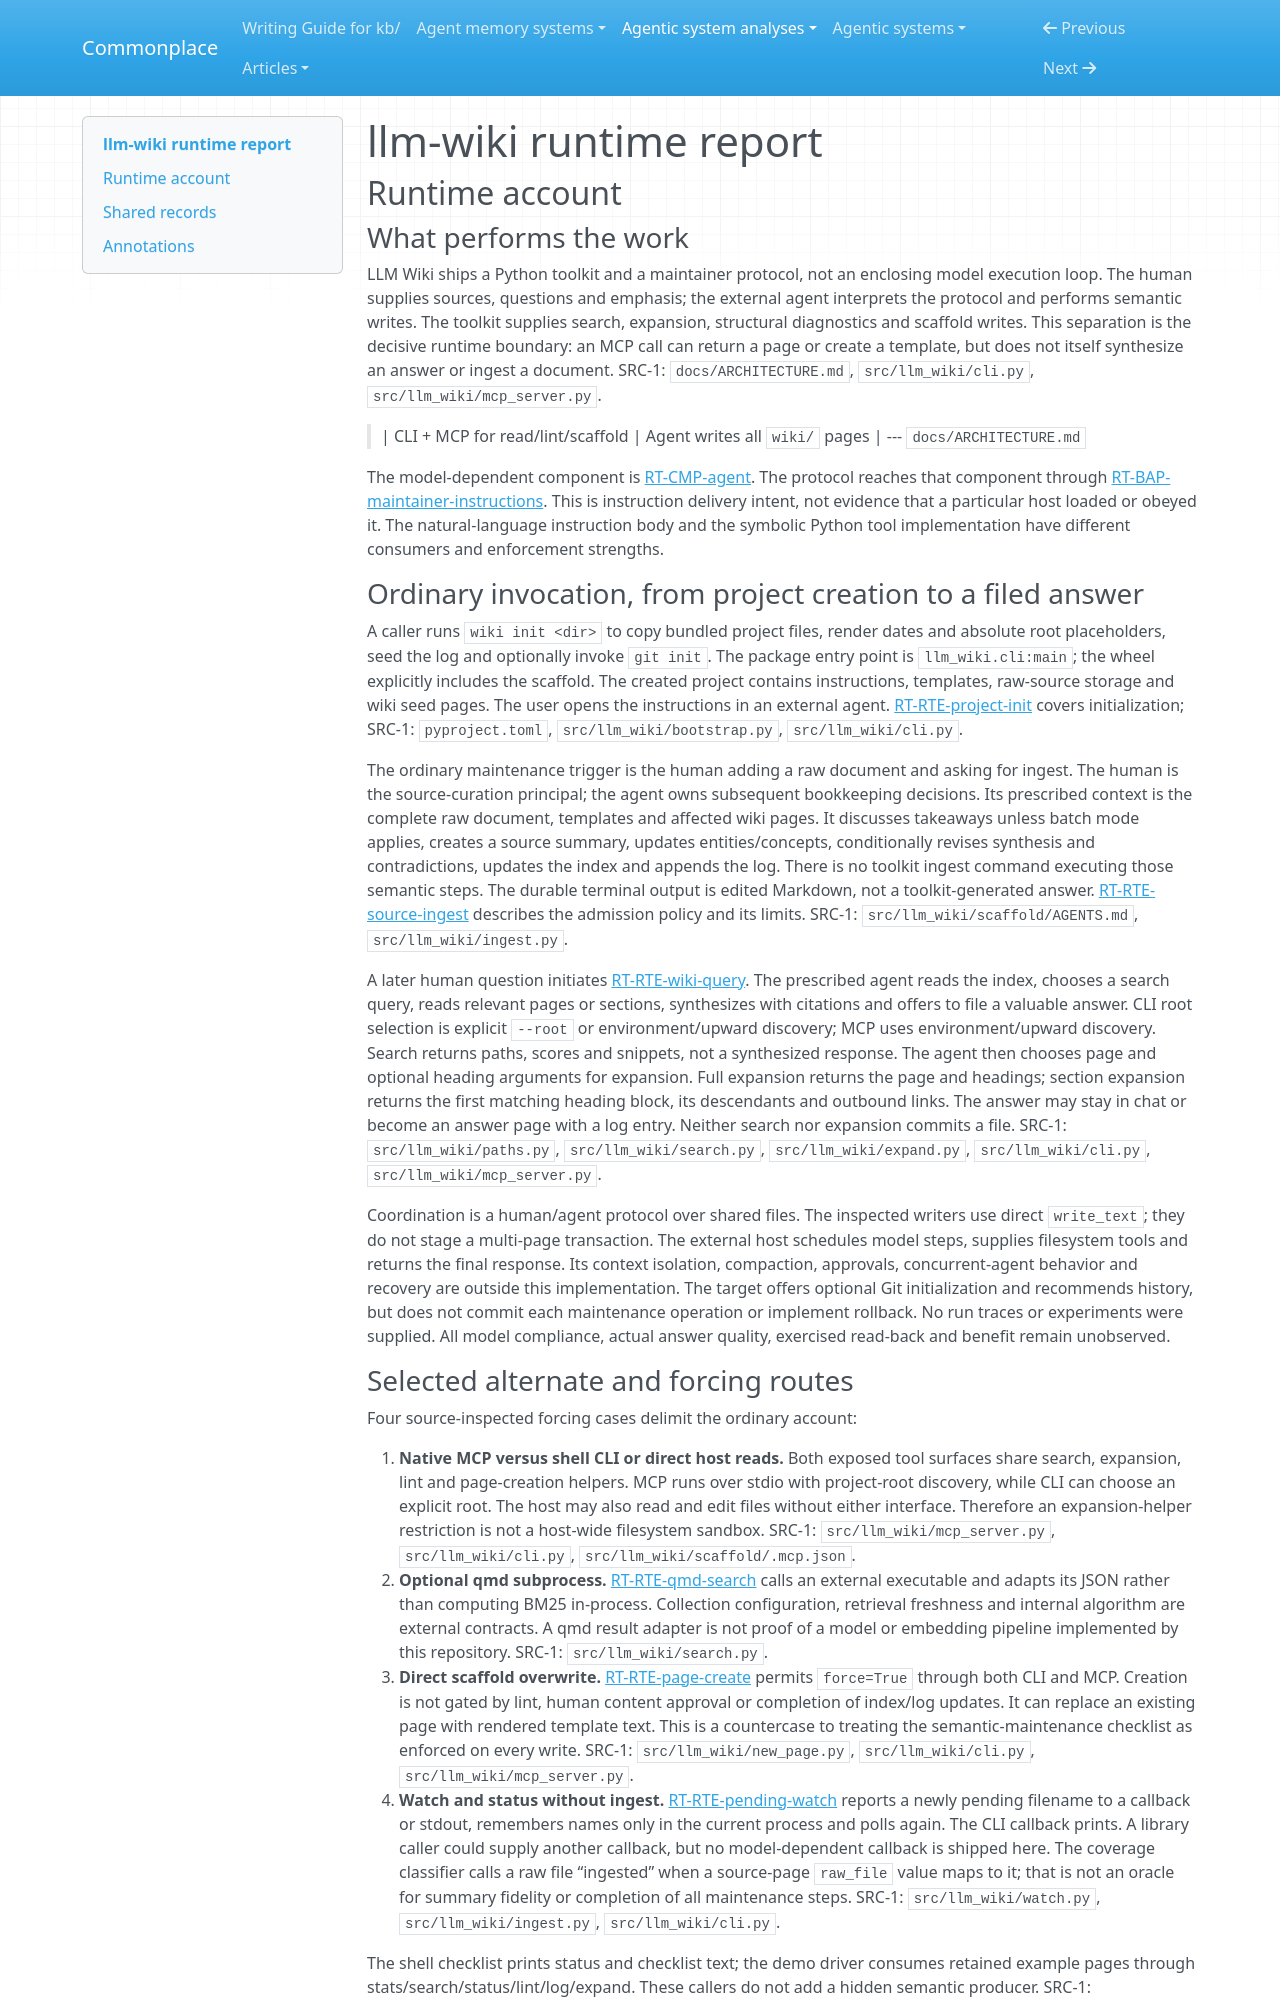

repository: zby/commonplace · page: agentic-system-analyses/retained/llm-wiki/runtime/index.html · generator: mkdocs

---
type: agentic-system-analyses/types/agentic-system-runtime-report.md
description: "LLM Wiki runtime baseline: external-agent maintenance, CLI/MCP retrieval, scaffolding and forcing routes at the frozen commit."
run-id: AAS-2026-10-14-llm-wiki-b437987c5802-01
reviewed-boundary: a424e6875aa2d5736d9c0d03d7c28bdbe32892a5
---

# llm-wiki runtime report

## Runtime account

### What performs the work

LLM Wiki ships a Python toolkit and a maintainer protocol, not an enclosing model execution loop. The human supplies sources, questions and emphasis; the external agent interprets the protocol and performs semantic writes. The toolkit supplies search, expansion, structural diagnostics and scaffold writes. This separation is the decisive runtime boundary: an MCP call can return a page or create a template, but does not itself synthesize an answer or ingest a document. SRC-1: `docs/ARCHITECTURE.md`, `src/llm_wiki/cli.py`, `src/llm_wiki/mcp_server.py`.

> | CLI + MCP for read/lint/scaffold | Agent writes all `wiki/` pages |
> --- `docs/ARCHITECTURE.md`

The model-dependent component is [RT-CMP-agent](#rt-cmp-agent). The protocol reaches that component through [RT-BAP-maintainer-instructions](#rt-bap-maintainer-instructions). This is instruction delivery intent, not evidence that a particular host loaded or obeyed it. The natural-language instruction body and the symbolic Python tool implementation have different consumers and enforcement strengths.

### Ordinary invocation, from project creation to a filed answer

A caller runs `wiki init <dir>` to copy bundled project files, render dates and absolute root placeholders, seed the log and optionally invoke `git init`. The package entry point is `llm_wiki.cli:main`; the wheel explicitly includes the scaffold. The created project contains instructions, templates, raw-source storage and wiki seed pages. The user opens the instructions in an external agent. [RT-RTE-project-init](#rt-rte-project-init) covers initialization; SRC-1: `pyproject.toml`, `src/llm_wiki/bootstrap.py`, `src/llm_wiki/cli.py`.

The ordinary maintenance trigger is the human adding a raw document and asking for ingest. The human is the source-curation principal; the agent owns subsequent bookkeeping decisions. Its prescribed context is the complete raw document, templates and affected wiki pages. It discusses takeaways unless batch mode applies, creates a source summary, updates entities/concepts, conditionally revises synthesis and contradictions, updates the index and appends the log. There is no toolkit ingest command executing those semantic steps. The durable terminal output is edited Markdown, not a toolkit-generated answer. [RT-RTE-source-ingest](#rt-rte-source-ingest) describes the admission policy and its limits. SRC-1: `src/llm_wiki/scaffold/AGENTS.md`, `src/llm_wiki/ingest.py`.

A later human question initiates [RT-RTE-wiki-query](#rt-rte-wiki-query). The prescribed agent reads the index, chooses a search query, reads relevant pages or sections, synthesizes with citations and offers to file a valuable answer. CLI root selection is explicit `--root` or environment/upward discovery; MCP uses environment/upward discovery. Search returns paths, scores and snippets, not a synthesized response. The agent then chooses page and optional heading arguments for expansion. Full expansion returns the page and headings; section expansion returns the first matching heading block, its descendants and outbound links. The answer may stay in chat or become an answer page with a log entry. Neither search nor expansion commits a file. SRC-1: `src/llm_wiki/paths.py`, `src/llm_wiki/search.py`, `src/llm_wiki/expand.py`, `src/llm_wiki/cli.py`, `src/llm_wiki/mcp_server.py`.

Coordination is a human/agent protocol over shared files. The inspected writers use direct `write_text`; they do not stage a multi-page transaction. The external host schedules model steps, supplies filesystem tools and returns the final response. Its context isolation, compaction, approvals, concurrent-agent behavior and recovery are outside this implementation. The target offers optional Git initialization and recommends history, but does not commit each maintenance operation or implement rollback. No run traces or experiments were supplied. All model compliance, actual answer quality, exercised read-back and benefit remain unobserved.
